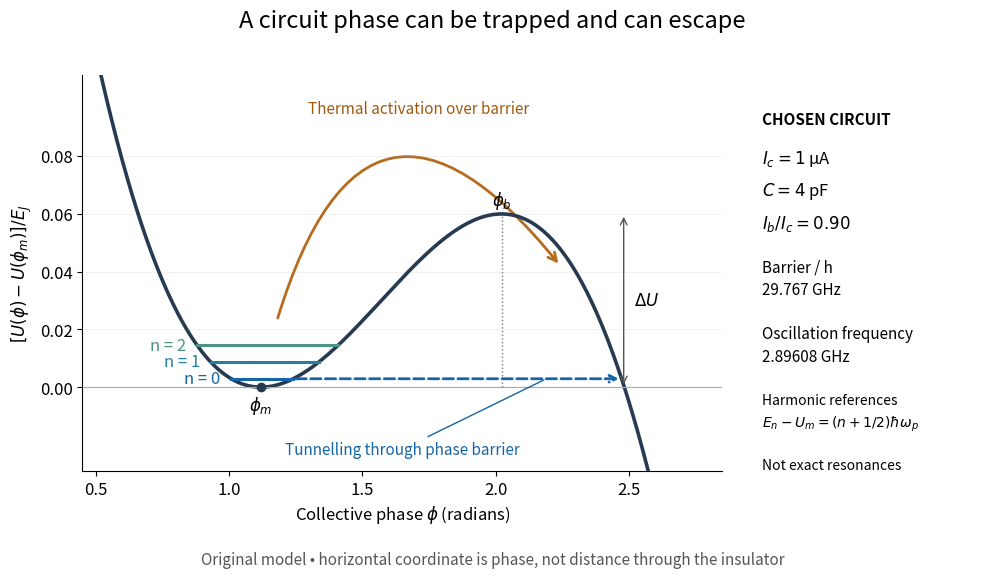

Reproduce this figure in Python. (Note: this script raises an exception after producing the figure.)
"""Draw an original phase-potential model. Python 3.14; NumPy 2.3.5; Matplotlib 3.10.7.

Run from _media; writes this script's basename.png to the current directory.
The horizontal levels are harmonic approximations, not computed resonances.
"""
from pathlib import Path
import numpy as np
import matplotlib.pyplot as plt
from matplotlib.patches import FancyArrowPatch


def main():
    h = 6.62607015e-34
    e = 1.602176634e-19
    hb = h / (2 * np.pi)
    ic, cap, s = 1e-6, 4e-12, 0.9
    ej = hb * ic / (2 * e)
    pm, pb = np.arcsin(s), np.pi - np.arcsin(s)
    wp = np.sqrt(2 * e * ic / (hb * cap)) * (1 - s * s) ** 0.25
    barrier = 2 * (np.sqrt(1 - s * s) - s * np.arccos(s))

    def potential(phi):
        return -np.cos(phi) - s * phi + np.cos(pm) + s * pm

    def root(left, right, level):
        for _ in range(70):
            middle = (left + right) / 2
            if (potential(left) - level) * (potential(middle) - level) > 0:
                left = middle
            else:
                right = middle
        return (left + right) / 2

    plt.rcParams.update({'font.size': 12, 'axes.spines.top': False,
                         'axes.spines.right': False, 'figure.facecolor': 'white'})
    fig = plt.figure(figsize=(10, 6), dpi=100, facecolor='white')
    ax = fig.add_axes([0.09, 0.19, 0.64, 0.66])
    phi = np.linspace(0.45, 2.85, 1600)
    ax.plot(phi, potential(phi), color='#263b51', lw=2.6)
    ax.axhline(0, color='#aaaaaa', lw=0.8)
    ax.plot(pm, 0, 'o', color='#263b51')
    colors = ['#1565a8', '#267f9b', '#4d9486']
    for n, color in enumerate(colors):
        level = (n + 0.5) * hb * wp / ej
        left, right = root(0.45, pm, level), root(pm, pb, level)
        ax.plot([left, right], [level, level], color=color, lw=2.2)
        ax.text(left - 0.04, level, f'n = {n}', ha='right', va='center', color=color)
    lev0 = 0.5 * hb * wp / ej
    inside, outside = root(pm, pb, lev0), root(pb, 2.85, lev0)
    ax.annotate('', (outside, lev0), (inside, lev0),
                arrowprops={'arrowstyle': '->', 'color': '#1565a8', 'lw': 2,
                            'linestyle': '--'})
    ax.annotate('Tunnelling through phase barrier', (2.19, lev0), (1.65, -0.023),
                ha='center', color='#1565a8', fontsize=11,
                arrowprops={'arrowstyle': '-', 'color': '#1565a8'})
    ax.add_patch(FancyArrowPatch((pm + 0.06, 0.023), (pb + 0.22, 0.042),
                 connectionstyle='arc3,rad=-0.95', arrowstyle='->',
                 mutation_scale=15, lw=2, color='#b66c1e'))
    ax.text(1.71, 0.095, 'Thermal activation over barrier', color='#a05a0f',
            ha='center', fontsize=11)
    ax.plot([pb, pb], [0, barrier], ':', color='#7a7a7a', lw=1)
    ax.annotate('', (2.48, barrier), (2.48, 0),
                arrowprops={'arrowstyle': '<->', 'color': '#555555'})
    ax.text(2.52, barrier / 2, r'$\Delta U$', va='center')
    ax.text(pm, -0.008, r'$\phi_m$', ha='center')
    ax.text(pb, barrier + 0.003, r'$\phi_b$', ha='center')
    ax.set(xlim=(0.45, 2.85), ylim=(-0.029, 0.108),
           xlabel=r'Collective phase $\phi$ (radians)',
           ylabel=r'$[U(\phi)-U(\phi_m)]/E_J$')
    ax.set_yticks([0, .02, .04, .06, .08])
    ax.grid(axis='y', alpha=0.16)
    side = fig.add_axes([0.77, 0.23, 0.22, 0.56]); side.axis('off')
    side.text(0, 1, 'CHOSEN CIRCUIT', weight='bold', fontsize=11, va='top')
    side.text(0, .89, '$I_c = 1$ μA\n$C = 4$ pF\n$I_b/I_c = 0.90$', va='top', linespacing=1.8)
    side.text(0, .56, 'Barrier / h\n29.767 GHz\n\nOscillation frequency\n2.89608 GHz',
              va='top', linespacing=1.4, fontsize=11)
    side.text(0, .16, 'Harmonic references\n' + r'$E_n-U_m=(n+1/2)\hbar\omega_p$' + '\n\nNot exact resonances',
              va='top', linespacing=1.5, fontsize=10)
    fig.suptitle('A circuit phase can be trapped and can escape', y=.96, fontsize=17)
    fig.text(.5, .035, 'Original model • horizontal coordinate is phase, not distance through the insulator',
             ha='center', color='#555555', fontsize=11)
    fig.savefig(Path.cwd() / (Path(__file__).stem + '.png'), facecolor='white', transparent=False)
    plt.close(fig)


if __name__ == '__main__':
    main()
